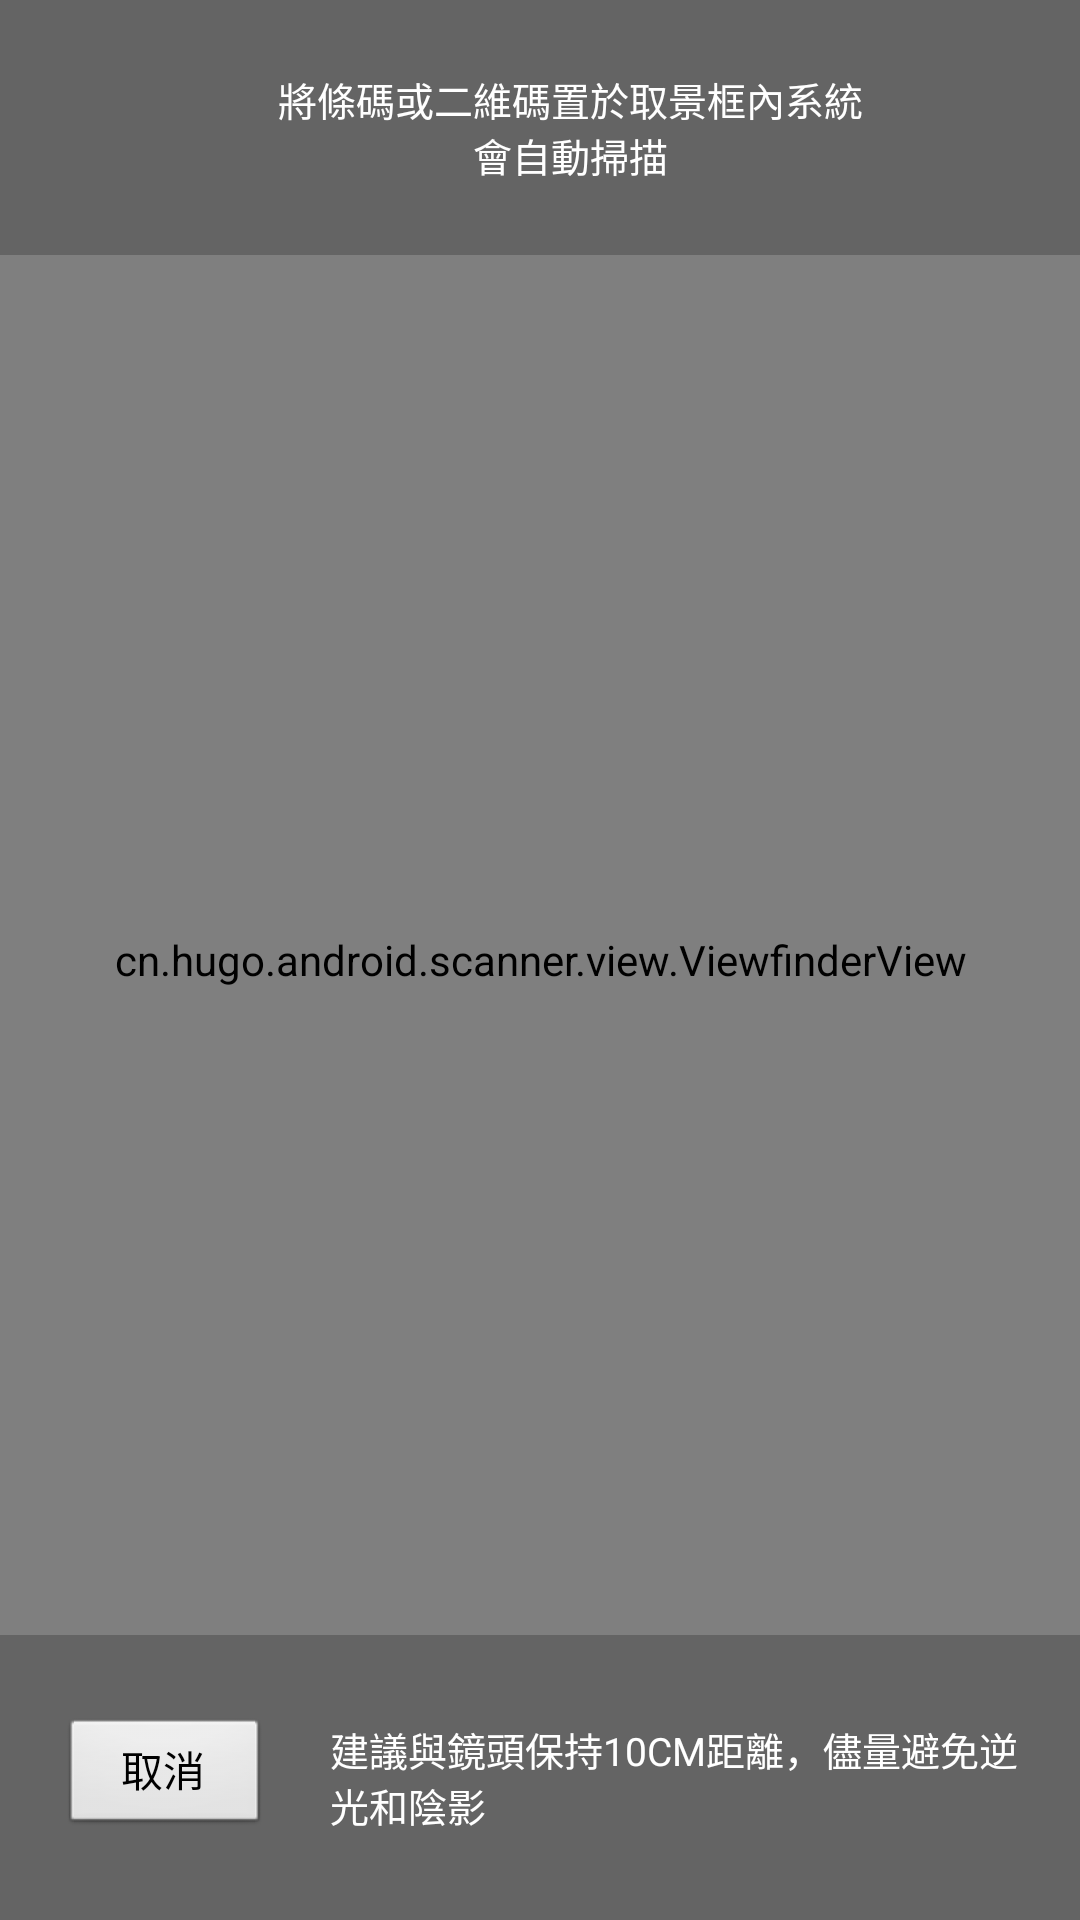

Here is an Android app screen rendered from its layout file. Give the layout XML and the strings, colors and styles it references.
<!-- AndroidManifest.xml: application theme AppTheme -->
<!-- res/layout/capture.xml -->
<?xml version="1.0" encoding="utf-8"?>
<FrameLayout xmlns:android="http://schemas.android.com/apk/res/android"
    android:id="@+id/capture_frame"
    android:layout_width="fill_parent"
    android:layout_height="fill_parent">

    <TextureView
        android:id="@+id/capture_preview_view"
        android:layout_width="fill_parent"
        android:layout_height="fill_parent"
        android:layout_gravity="center" />

    <cn.hugo.android.scanner.view.ViewfinderView
        android:id="@+id/capture_viewfinder_view"
        android:layout_width="fill_parent"
        android:layout_height="fill_parent"
        android:layout_gravity="center"
        android:background="@android:color/transparent" />

    <LinearLayout
        android:layout_width="fill_parent"
        android:layout_height="85.0dip"
        android:background="@color/capture_text_cover_bg"
        android:orientation="horizontal"
        android:weightSum="5.0">

        <LinearLayout
            android:layout_width="0.0dip"
            android:layout_height="fill_parent"
            android:layout_weight="1.0"
            android:gravity="center"
            android:orientation="horizontal">

            <ImageView
                android:id="@+id/capture_flashlight"
                android:layout_width="30.0dip"
                android:layout_height="30.0dip"
                android:layout_gravity="center_vertical"
                android:clickable="true"
                android:scaleType="fitCenter"
                android:src="@drawable/scan_flashlight" />
        </LinearLayout>

        <TextView
            android:id="@+id/capture_top_hint"
            android:layout_width="0.0dip"
            android:layout_height="85.0dip"
            android:layout_gravity="top|center"
            android:layout_weight="3.0"
            android:gravity="center"
            android:paddingLeft="20.0dip"
            android:text="@string/top_hint"
            android:textColor="#ffffffff"
            android:textSize="13.0sp" />

        <LinearLayout
            android:layout_width="0.0dip"
            android:layout_height="fill_parent"
            android:layout_weight="1.0"
            android:gravity="center"
            android:orientation="horizontal">

            <ImageView
                android:id="@+id/capture_scan_photo"
                android:layout_width="30.0dip"
                android:layout_height="30.0dip"
                android:layout_gravity="center_vertical"
                android:clickable="true"
                android:scaleType="fitCenter"
                android:src="@drawable/scan_photo" />
        </LinearLayout>
    </LinearLayout>

    <LinearLayout
        android:layout_width="fill_parent"
        android:layout_height="95.0dip"
        android:layout_gravity="bottom|center"
        android:background="@color/capture_text_cover_bg"
        android:orientation="horizontal">

        <Button
            android:id="@+id/capture_button_cancel"
            android:layout_width="70.0dip"
            android:layout_height="40.0dip"
            android:layout_gravity="center_vertical"
            android:layout_marginLeft="20.0dip"
            android:text="@string/cancel"
            android:textSize="14.0sp" />

        <Button
            android:id="@+id/capture_button_createcode"
            android:layout_width="70.0dip"
            android:layout_height="40.0dip"
            android:layout_gravity="center_vertical"
            android:layout_marginLeft="20.0dip"
            android:text="@string/create"
            android:textSize="14.0sp"
            android:visibility="gone" />

        <TextView
            android:id="@+id/capture_bottom_hint"
            android:layout_width="fill_parent"
            android:layout_height="fill_parent"
            android:gravity="center_vertical"
            android:paddingLeft="20.0dip"
            android:paddingRight="20.0dip"
            android:text="@string/bottom_hint"
            android:textColor="#ffffffff"
            android:textSize="13.0sp" />
    </LinearLayout>

</FrameLayout>
<!-- resources referenced by this layout -->
<resources>
  <color name="capture_text_cover_bg">#99535353</color>
  <!-- drawable scan_photo (drawable) -->
  <?xml version="1.0" encoding="utf-8"?>
  <selector xmlns:android="http://schemas.android.com/apk/res/android">
  
      <item android:drawable="@drawable/scan_photo_pressed" android:state_pressed="true" />
      <item android:drawable="@drawable/scan_photo_normal" />
  
  </selector>
  <string name="bottom_hint">建議與鏡頭保持10CM距離，儘量避免逆光和陰影</string>
  <string name="cancel">取消</string>
  <string name="create">生成</string>
  <string name="top_hint">將條碼或二維碼置於取景框內系統會自動掃描</string>
  <style name="AppTheme" parent="AppBaseTheme">
          
          <item name="colorPrimary">@color/colorPrimary</item>
          <item name="colorPrimaryDark">@color/colorPrimaryDark</item>
          <item name="colorAccent">@color/colorAccent</item>
      </style>
  <style name="AppBaseTheme" parent="android:Theme.Light">
          
      </style>
  <color name="colorPrimary">#3F51B5</color>
  <color name="colorPrimaryDark">#303F9F</color>
  <color name="colorAccent">#FF4081</color>
      //----
</resources>
